Run: headless pygame with SDL's dummy video driver; simulated clock (each Clock.tick advances the game by its frame time, no real sleeping); random seed 0; keys injected as events and as key.get_pressed() state; no mouse input.
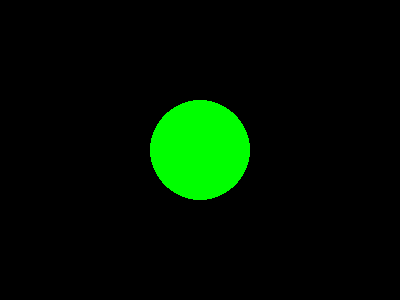
Frame 1 of 4 · flips 1–60 · no input
Frame 2 of 4 · flips 61–180 · tapped SPACE, RETURN · held RIGHT (→), D · screen unchanged from frame 1, image omitted
Frame 3 of 4 · flips 181–300 · held DOWN (↓), S · screen unchanged from frame 2, image omitted
Frame 4 of 4 · flips 301–420 · held LEFT (←), A, UP (↑), W · screen unchanged from frame 3, image omitted

The pygame program that drew these frames:

import pygame
pygame.init()
screen = pygame.display.set_mode((400, 300))
pygame.display.set_caption("Test Window")

running = True
while running:
    for event in pygame.event.get():
        if event.type == pygame.QUIT:
            running = False
    screen.fill((0, 0, 0))
    pygame.draw.circle(screen, (0, 255, 0), (200, 150), 50)
    pygame.display.flip()

pygame.quit()
